Run: headless pygame with SDL's dummy video driver; simulated clock (each Clock.tick advances the game by its frame time, no real sleeping); random seed 0; keys injected as events and as key.get_pressed() state; no mouse input.
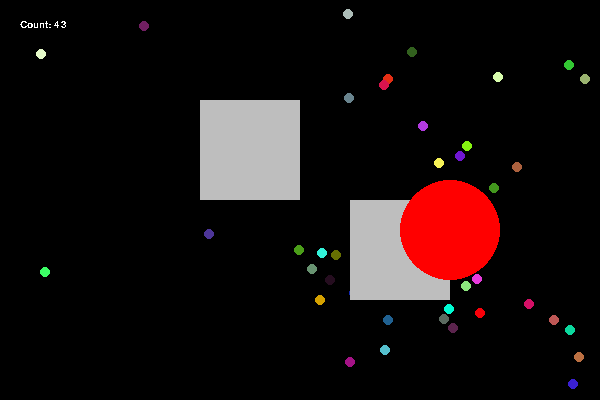
Frame 1 of 4 · flips 1–60 · no input
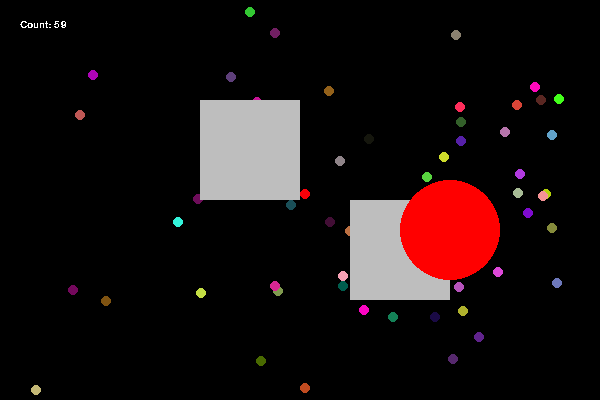
Frame 2 of 4 · flips 61–180 · tapped SPACE, RETURN · held RIGHT (→), D
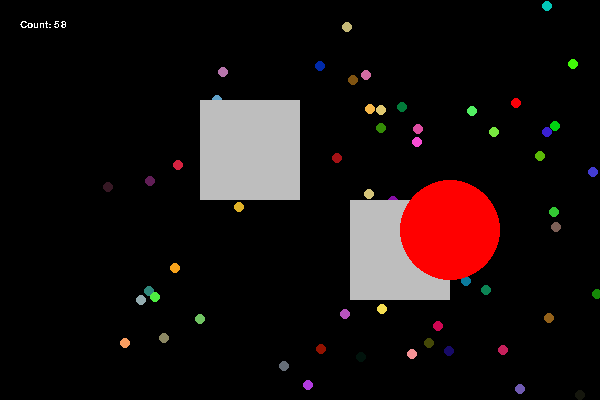
Frame 3 of 4 · flips 181–300 · held DOWN (↓), S
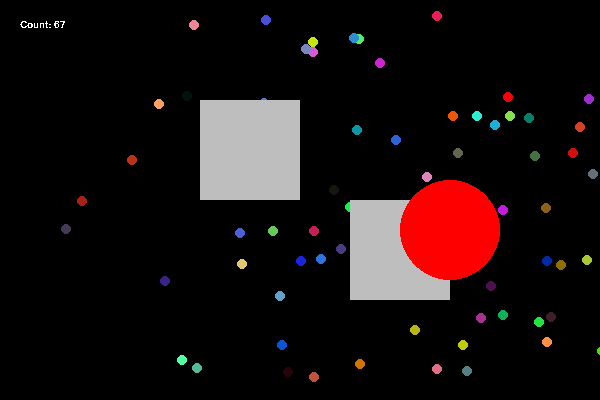
Frame 4 of 4 · flips 301–420 · held LEFT (←), A, UP (↑), W

The pygame program that drew these frames:

import pygame
import random
import math
import sys

pygame.init()

SIZE = (600, 400)
FPS = 60

screen = pygame.display.set_mode(SIZE)
clock = pygame.time.Clock()
font = pygame.font.Font(None, 15)

target = (450, 230)

class Particle:
    def __init__(self, x, y):
        self.x = max(0, min(x, SIZE[0]))
        self.y = max(0, min(y, SIZE[1]))
        self.xv = random.uniform(-2, 2)
        self.yv = random.uniform(-2, 2)
        self.color = (random.randint(0, 255), random.randint(0, 255),random.randint(0, 225))
        self.life = 120

    def move(self):
        dx = target[0] - self.x
        dy = target[1] - self.y
        distance = math.sqrt(dx**2 + dy**2)

        if distance > 0:
            self.xv += dx / distance * 0.9
            self.yv += dy / distance * 0.2

        # Add obstacle avoidance
        for obstacle in obstacles:
            if obstacle.collidepoint(self.x, self.y):
                # Calculate the angle to the obstacle
                angle = math.atan2(self.y - obstacle.centery, self.x - obstacle.centerx)
                # Move in the opposite direction
                self.xv += math.cos(angle) * 0.5
                self.yv += math.sin(angle) * 0.5

        self.x += self.xv
        self.y += self.yv 

        if self.x < 0 or self.x > SIZE[0] : self.xv *= -1
        if self.y < 0 or self.y > SIZE[1] : self.yv *= -1

        self.xv *= 0.999
        self.yv *= 0.999

        if distance < 50: 
            self.life = 0

    def draw(self):
        pygame.draw.circle(screen, self.color, (max(0, int(self.x)), int(self.y)), 5)


particles = []
obstacles = [pygame.Rect(200, 100, 100, 100), pygame.Rect(350, 200, 100, 100)]

while True:

    for event in pygame.event.get():
        if event.type == pygame.QUIT:
            sys.exit()

        if event.type == pygame.KEYDOWN and event.key == pygame.K_ESCAPE:
            sys.exit()


    particles = [part for part in particles if part.life > 0]

    x_pos = random.randint(0, 600)
    y_pos = random.randint(0, 400)
    particles.append(Particle(x_pos, y_pos))
        
    screen.fill('Black')

    for part in particles:
        part.move()
        part.draw()

    for obstacle in obstacles:
        pygame.draw.rect(screen, 'Gray', obstacle)

    target_surf = pygame.draw.circle(screen, 'Red', target, 50)

    part_count = font.render(f"Count: {len(particles)}", False, 'White')
    screen.blit(part_count, (20, 20))

    clock.tick(60)
    pygame.display.update()
